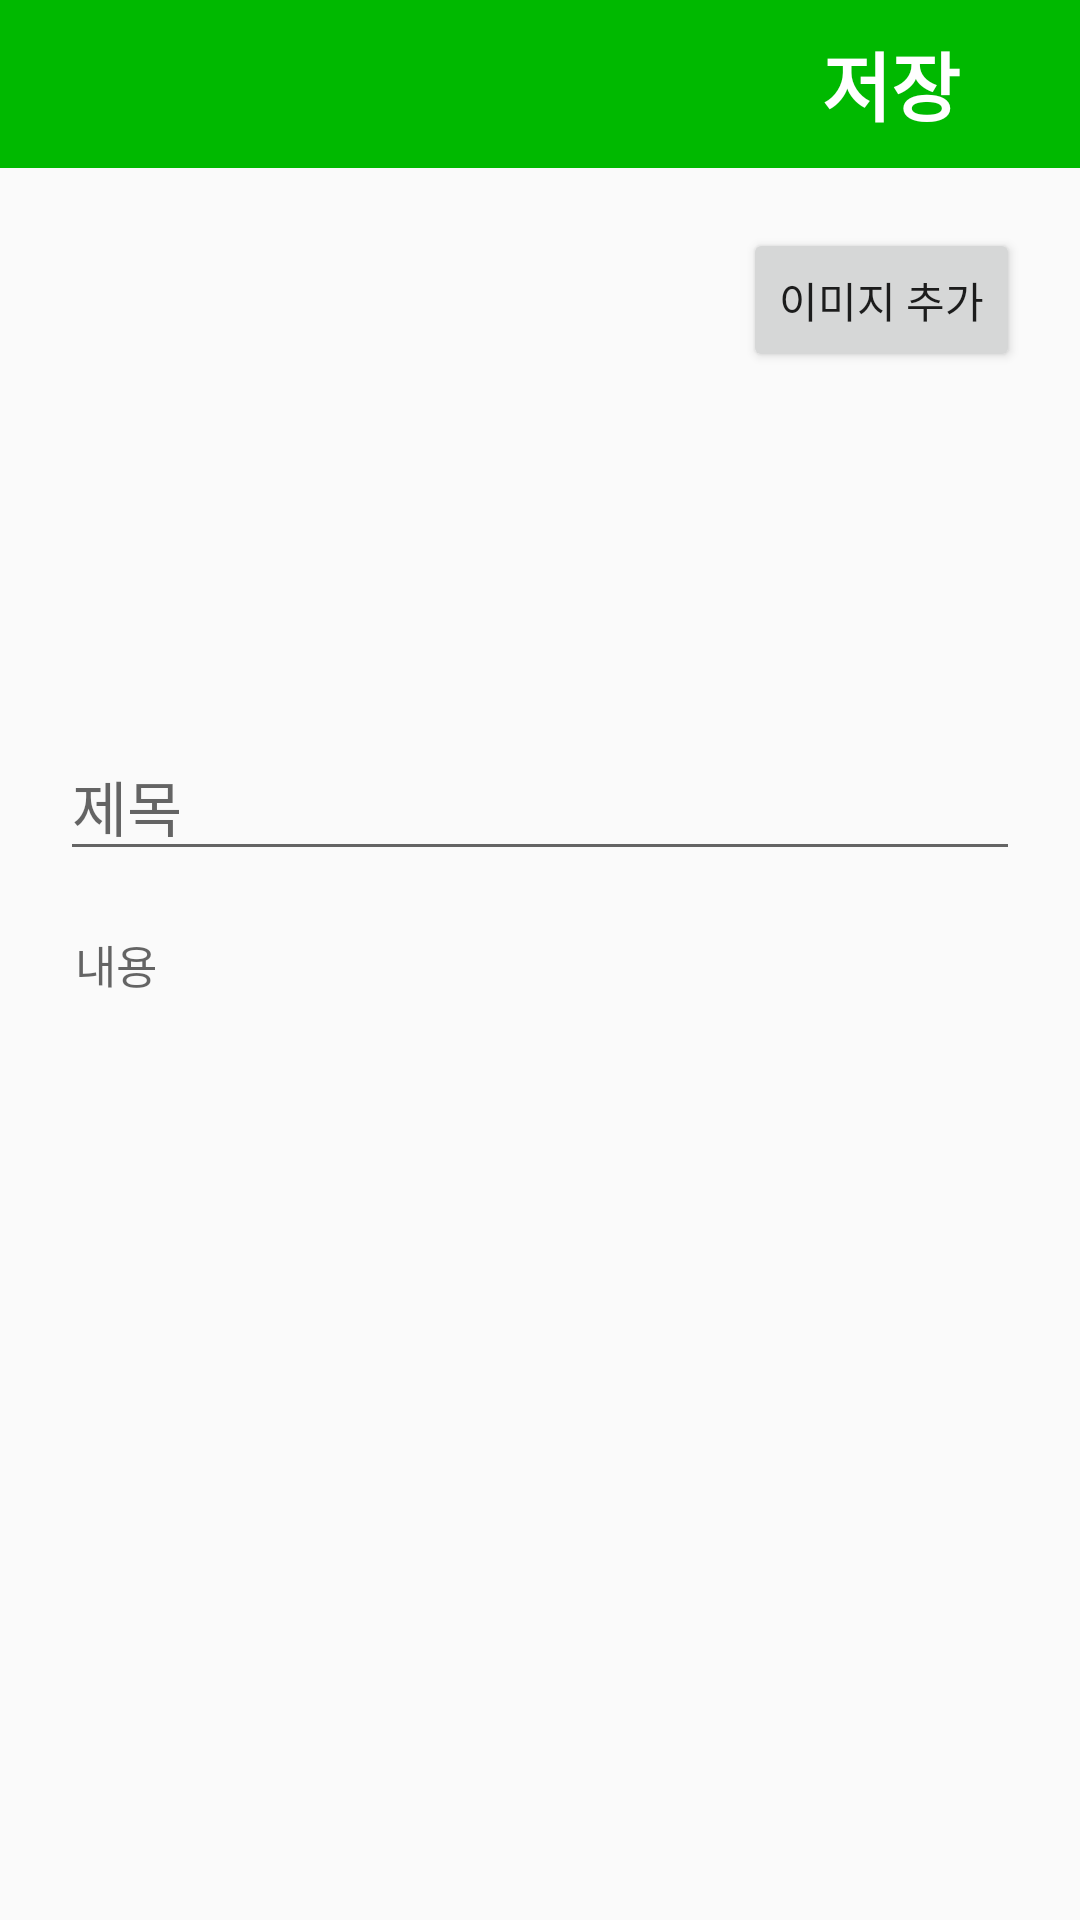

Reconstruct the res/layout file that produces this screen, plus the resources it refers to.
<!-- AndroidManifest.xml: application theme AppTheme -->
<!-- res/layout/activity_write.xml -->
<?xml version="1.0" encoding="utf-8"?>
<RelativeLayout xmlns:android="http://schemas.android.com/apk/res/android"
    xmlns:tools="http://schemas.android.com/tools"
    android:layout_width="match_parent"
    android:layout_height="match_parent"
    tools:context=".WriteActivity">

    <include
        layout="@layout/write_actionbar"
        android:layout_width="match_parent"
        android:layout_height="wrap_content" />

    <Button
        android:id="@+id/addImageBt"
        android:layout_width="wrap_content"
        android:layout_height="wrap_content"
        android:layout_alignParentEnd="true"
        android:layout_marginTop="76dp"
        android:layout_marginEnd="20dp"
        android:text="@string/addImageBt" />

    <androidx.recyclerview.widget.RecyclerView
        android:id="@+id/imageList"
        android:layout_width="match_parent"
        android:layout_height="100dp"
        android:layout_below="@+id/addImageBt"
        android:layout_marginStart="20dp"
        android:layout_marginTop="10dp"
        android:layout_marginEnd="20dp"/>

    <EditText
        android:id="@+id/writeTitleText"
        android:layout_width="match_parent"
        android:layout_height="wrap_content"
        android:layout_below="@+id/imageList"
        android:layout_marginStart="20dp"
        android:layout_marginTop="10dp"
        android:layout_marginEnd="20dp"
        android:layout_marginBottom="10dp"
        android:imeOptions="actionNext"
        android:hint="@string/writeTitleText"
        android:textSize="20sp" />

    <EditText
        android:id="@+id/writeDetailText"
        android:layout_width="match_parent"
        android:layout_height="match_parent"
        android:layout_below="@+id/writeTitleText"
        android:layout_marginStart="20dp"
        android:layout_marginTop="10dp"
        android:layout_marginEnd="20dp"
        android:layout_marginBottom="10dp"
        android:gravity="top"
        android:background="@null"
        android:hint="@string/writeDetailText"
        android:paddingStart="5dp"
        android:paddingEnd="5dp"
        android:textSize="15sp" />

</RelativeLayout>
<!-- res/layout/write_actionbar.xml (included above) -->
<?xml version="1.0" encoding="utf-8"?>
<androidx.appcompat.widget.Toolbar xmlns:android="http://schemas.android.com/apk/res/android"
    android:gravity="center_vertical"
    android:background="@color/memoLineMain"
    android:id="@+id/writeActionBar"
    android:layout_width="match_parent"
    android:layout_height="56dp">


  <TextView
      android:text="저장"
      android:id="@+id/saveMemo"
      android:textSize="25dp"
      android:textColor="#fff"
      android:gravity="center_vertical|end"
      android:textStyle="bold"
      android:layout_marginEnd="40dp"
      android:layout_width="match_parent"
      android:layout_height="match_parent" />

</androidx.appcompat.widget.Toolbar>
<!-- resources referenced by this layout -->
<resources>
  <color name="memoLineMain">#00B900</color>
  <string name="addImageBt">이미지 추가</string>
  <string name="writeDetailText">내용</string>
  <string name="writeTitleText">제목</string>
  <style name="AppTheme" parent="Theme.AppCompat.Light.NoActionBar">
          
          <item name="colorPrimary">@color/memoLineMain</item>
          <item name="colorPrimaryDark">@color/colorPrimaryDark</item>
          <item name="colorAccent">@color/colorAccent</item>
          <item name="android:statusBarColor">@color/memoLineDark</item>
      </style>
  <color name="colorPrimaryDark">#00574B</color>
  <color name="colorAccent">#D81B60</color>
</resources>
